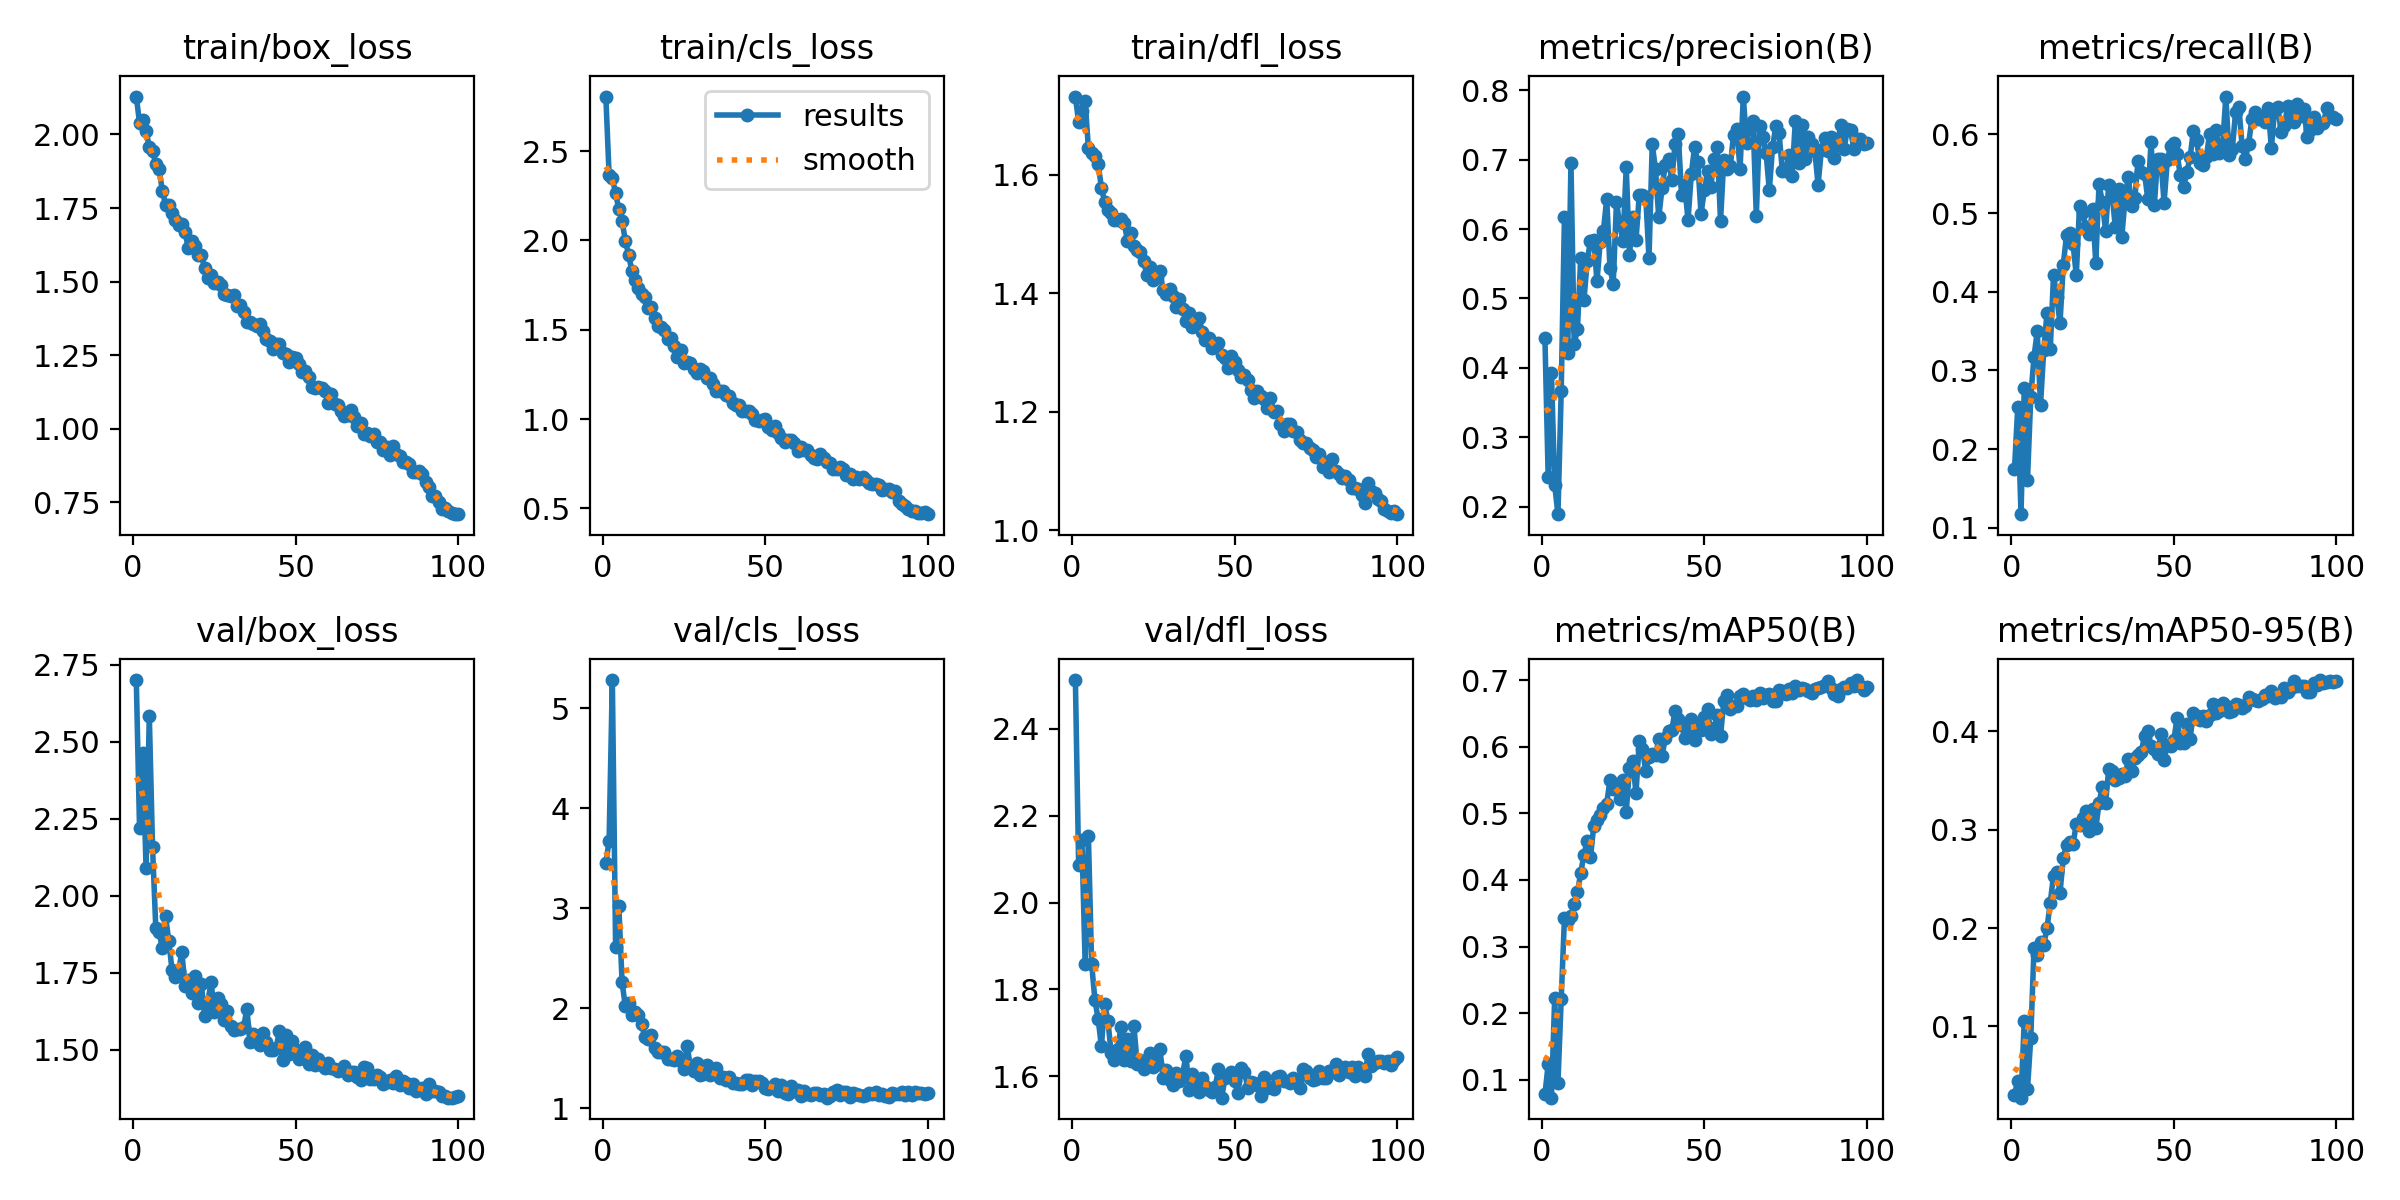

The file beside this chart, header and first rows:
epoch, time, train/box_loss, train/cls_loss, train/dfl_loss, metrics/precision(B), metrics/recall(B), metrics/mAP50(B), metrics/mAP50-95(B), val/box_loss, val/cls_loss, val/dfl_loss, lr/pg0, lr/pg1, lr/pg2
1, 92.11, 2.129, 2.806, 1.732, 0.4424, 0.1745, 0.07832, 0.03063, 2.7, 3.451, 2.512, 0.0004124, 0.0004124, 0.0004124
2, 171.8, 2.039, 2.369, 1.689, 0.2425, 0.2533, 0.1234, 0.04473, 2.219, 3.673, 2.086, 0.0008208, 0.0008208, 0.0008208
3, 256.4, 2.048, 2.349, 1.708, 0.3925, 0.1173, 0.07313, 0.02759, 2.464, 5.282, 2.144, 0.001221, 0.001221, 0.001221
4, 335, 2.012, 2.264, 1.724, 0.2312, 0.2774, 0.2234, 0.1057, 2.089, 2.617, 1.859, 0.001213, 0.001213, 0.001213
5, 414, 1.958, 2.176, 1.645, 0.1892, 0.1614, 0.09546, 0.0365, 2.584, 3.019, 2.152, 0.0012, 0.0012, 0.0012
6, 493.1, 1.944, 2.109, 1.637, 0.366, 0.266, 0.221, 0.08807, 2.157, 2.258, 1.858, 0.001188, 0.001188, 0.001188
7, 571.5, 1.899, 1.998, 1.631, 0.6178, 0.3173, 0.3432, 0.1794, 1.894, 2.018, 1.776, 0.001176, 0.001176, 0.001176
8, 654.8, 1.883, 1.921, 1.619, 0.4211, 0.3498, 0.3392, 0.1725, 1.882, 2.05, 1.732, 0.001163, 0.001163, 0.001163
9, 733.9, 1.809, 1.829, 1.578, 0.6951, 0.256, 0.3455, 0.1857, 1.83, 1.931, 1.669, 0.001151, 0.001151, 0.001151
10, 812.6, 1.761, 1.778, 1.554, 0.4344, 0.3264, 0.3639, 0.1831, 1.934, 1.963, 1.766, 0.001139, 0.001139, 0.001139
11, 891.6, 1.762, 1.734, 1.541, 0.4564, 0.373, 0.3814, 0.2, 1.852, 1.929, 1.728, 0.001126, 0.001126, 0.001126
12, 976.2, 1.734, 1.701, 1.536, 0.5582, 0.3272, 0.4107, 0.2259, 1.758, 1.841, 1.654, 0.001114, 0.001114, 0.001114
13, 1055, 1.71, 1.683, 1.524, 0.4978, 0.421, 0.4382, 0.2533, 1.736, 1.71, 1.637, 0.001102, 0.001102, 0.001102
14, 1135, 1.691, 1.62, 1.524, 0.5537, 0.3936, 0.4589, 0.2574, 1.755, 1.689, 1.662, 0.001089, 0.001089, 0.001089
15, 1218, 1.697, 1.63, 1.526, 0.5834, 0.36, 0.4338, 0.2359, 1.817, 1.735, 1.714, 0.001077, 0.001077, 0.001077
16, 1296, 1.667, 1.568, 1.519, 0.5848, 0.4342, 0.4813, 0.271, 1.708, 1.603, 1.637, 0.001064, 0.001064, 0.001064
17, 1378, 1.614, 1.523, 1.489, 0.525, 0.4721, 0.4901, 0.2846, 1.725, 1.565, 1.685, 0.001052, 0.001052, 0.001052
18, 1462, 1.638, 1.514, 1.501, 0.5818, 0.475, 0.4975, 0.2878, 1.685, 1.563, 1.635, 0.00104, 0.00104, 0.00104
19, 1546, 1.621, 1.5, 1.48, 0.598, 0.4611, 0.5077, 0.2854, 1.739, 1.562, 1.715, 0.001027, 0.001027, 0.001027
20, 1624, 1.589, 1.446, 1.473, 0.644, 0.4214, 0.5148, 0.3058, 1.653, 1.492, 1.629, 0.001015, 0.001015, 0.001015
21, 1708, 1.592, 1.456, 1.471, 0.544, 0.509, 0.5505, 0.3049, 1.714, 1.489, 1.637, 0.001002, 0.001002, 0.001002
22, 1786, 1.545, 1.411, 1.454, 0.5207, 0.501, 0.537, 0.3116, 1.611, 1.482, 1.616, 0.0009901, 0.0009901, 0.0009901
23, 1869, 1.513, 1.347, 1.43, 0.639, 0.482, 0.5437, 0.3193, 1.656, 1.521, 1.63, 0.0009778, 0.0009778, 0.0009778
24, 1953, 1.523, 1.389, 1.444, 0.6063, 0.4732, 0.5223, 0.2984, 1.72, 1.469, 1.653, 0.0009654, 0.0009654, 0.0009654
25, 2032, 1.495, 1.314, 1.422, 0.5826, 0.5051, 0.5494, 0.3211, 1.621, 1.392, 1.622, 0.000953, 0.000953, 0.000953
26, 2111, 1.498, 1.319, 1.428, 0.6892, 0.4369, 0.5022, 0.3013, 1.666, 1.627, 1.628, 0.0009406, 0.0009406, 0.0009406
27, 2189, 1.49, 1.316, 1.438, 0.5627, 0.5367, 0.5677, 0.327, 1.649, 1.414, 1.662, 0.0009283, 0.0009283, 0.0009283
28, 2268, 1.459, 1.281, 1.405, 0.6176, 0.5143, 0.579, 0.3434, 1.595, 1.375, 1.597, 0.0009159, 0.0009159, 0.0009159
29, 2351, 1.455, 1.257, 1.399, 0.5842, 0.4779, 0.5303, 0.3273, 1.626, 1.451, 1.615, 0.0009035, 0.0009035, 0.0009035
30, 2429, 1.452, 1.278, 1.407, 0.6485, 0.5356, 0.608, 0.3619, 1.578, 1.335, 1.591, 0.0008911, 0.0008911, 0.0008911
31, 2511, 1.455, 1.267, 1.395, 0.6498, 0.5238, 0.5961, 0.3601, 1.565, 1.341, 1.58, 0.0008787, 0.0008787, 0.0008787
32, 2589, 1.416, 1.231, 1.378, 0.6469, 0.4828, 0.564, 0.3507, 1.567, 1.431, 1.607, 0.0008664, 0.0008664, 0.0008664
33, 2667, 1.419, 1.228, 1.391, 0.5578, 0.5306, 0.5845, 0.3525, 1.567, 1.333, 1.59, 0.000854, 0.000854, 0.000854
34, 2746, 1.396, 1.196, 1.374, 0.7223, 0.4694, 0.5897, 0.3564, 1.573, 1.36, 1.606, 0.0008416, 0.0008416, 0.0008416
35, 2824, 1.362, 1.158, 1.353, 0.6861, 0.5185, 0.587, 0.3546, 1.632, 1.405, 1.647, 0.0008293, 0.0008293, 0.0008293
36, 2902, 1.362, 1.157, 1.366, 0.6167, 0.5462, 0.611, 0.3713, 1.526, 1.3, 1.568, 0.0008169, 0.0008169, 0.0008169
37, 2981, 1.357, 1.159, 1.343, 0.6587, 0.5088, 0.5856, 0.3594, 1.549, 1.312, 1.606, 0.0008045, 0.0008045, 0.0008045
38, 3058, 1.348, 1.134, 1.351, 0.6929, 0.5191, 0.613, 0.3727, 1.524, 1.281, 1.58, 0.0007921, 0.0007921, 0.0007921
39, 3141, 1.355, 1.129, 1.358, 0.7013, 0.5664, 0.6231, 0.3757, 1.515, 1.309, 1.563, 0.0007797, 0.0007797, 0.0007797
40, 3225, 1.333, 1.089, 1.335, 0.6706, 0.5527, 0.6246, 0.3794, 1.553, 1.249, 1.597, 0.0007674, 0.0007674, 0.0007674
41, 3309, 1.303, 1.076, 1.321, 0.722, 0.5504, 0.6536, 0.3949, 1.525, 1.253, 1.577, 0.000755, 0.000755, 0.000755
42, 3394, 1.297, 1.078, 1.324, 0.7372, 0.518, 0.6424, 0.4004, 1.499, 1.245, 1.569, 0.0007426, 0.0007426, 0.0007426
43, 3478, 1.272, 1.045, 1.308, 0.6497, 0.5907, 0.6321, 0.3854, 1.498, 1.242, 1.564, 0.0007302, 0.0007302, 0.0007302
44, 3556, 1.289, 1.045, 1.314, 0.663, 0.5105, 0.6139, 0.3817, 1.506, 1.279, 1.576, 0.0007179, 0.0007179, 0.0007179
45, 3639, 1.286, 1.047, 1.317, 0.6126, 0.5691, 0.6207, 0.3769, 1.56, 1.282, 1.616, 0.0007055, 0.0007055, 0.0007055
46, 3717, 1.256, 1.027, 1.296, 0.6789, 0.5693, 0.641, 0.3976, 1.466, 1.232, 1.551, 0.0006931, 0.0006931, 0.0006931
47, 3795, 1.254, 0.9952, 1.29, 0.7176, 0.5133, 0.6107, 0.3708, 1.547, 1.272, 1.597, 0.0006808, 0.0006808, 0.0006808
48, 3878, 1.227, 0.9906, 1.274, 0.6965, 0.567, 0.6348, 0.3856, 1.487, 1.269, 1.602, 0.0006684, 0.0006684, 0.0006684
49, 3962, 1.244, 0.996, 1.294, 0.6219, 0.585, 0.6257, 0.3845, 1.528, 1.256, 1.611, 0.000656, 0.000656, 0.000656
50, 4040, 1.24, 0.9996, 1.284, 0.6557, 0.5894, 0.6452, 0.3907, 1.5, 1.207, 1.589, 0.0006436, 0.0006436, 0.0006436
51, 4123, 1.22, 0.9576, 1.27, 0.6831, 0.5756, 0.6569, 0.4139, 1.47, 1.196, 1.562, 0.0006312, 0.0006312, 0.0006312
52, 4208, 1.193, 0.9402, 1.259, 0.6603, 0.5481, 0.6191, 0.3882, 1.498, 1.208, 1.619, 0.0006189, 0.0006189, 0.0006189
53, 4286, 1.195, 0.9592, 1.262, 0.7007, 0.5326, 0.6284, 0.3878, 1.51, 1.241, 1.611, 0.0006065, 0.0006065, 0.0006065
54, 4370, 1.177, 0.9232, 1.253, 0.719, 0.5525, 0.6471, 0.4069, 1.454, 1.171, 1.574, 0.0005941, 0.0005941, 0.0005941
55, 4453, 1.142, 0.8908, 1.236, 0.6119, 0.5708, 0.6158, 0.3925, 1.481, 1.23, 1.588, 0.0005818, 0.0005818, 0.0005818
56, 4531, 1.137, 0.8721, 1.223, 0.6999, 0.6047, 0.6691, 0.4184, 1.449, 1.155, 1.586, 0.0005694, 0.0005694, 0.0005694
57, 4615, 1.143, 0.8808, 1.234, 0.6862, 0.5935, 0.6778, 0.415, 1.468, 1.141, 1.58, 0.000557, 0.000557, 0.000557
58, 4697, 1.137, 0.883, 1.226, 0.6903, 0.5638, 0.6574, 0.4109, 1.449, 1.225, 1.556, 0.0005446, 0.0005446, 0.0005446
59, 4775, 1.128, 0.8629, 1.222, 0.7358, 0.5615, 0.6614, 0.4159, 1.441, 1.177, 1.599, 0.0005322, 0.0005322, 0.0005322
60, 4852, 1.087, 0.8231, 1.207, 0.7436, 0.571, 0.6619, 0.4105, 1.455, 1.185, 1.574, 0.0005199, 0.0005199, 0.0005199
... 40 more rows
